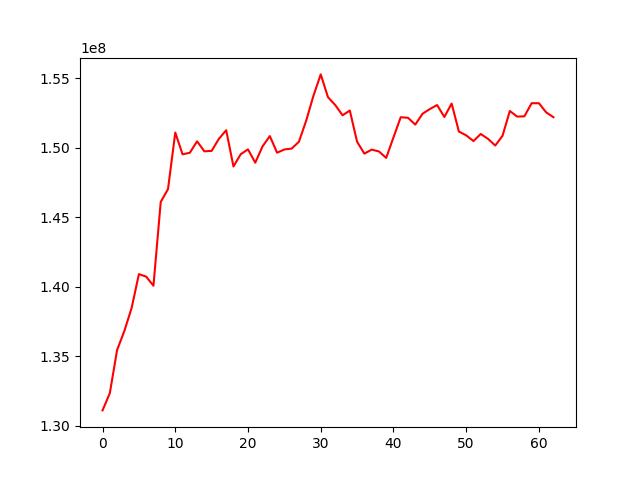

The table this chart was drawn from, first rows:
, 0
0, 131105262
1, 132345003
2, 135449896
3, 136822779
4, 138479884
5, 140913472
6, 140732103
7, 140076622
8, 146109603
9, 147032787
10, 151102697
11, 149539285
12, 149648072
13, 150469299
14, 149751451
15, 149783643
16, 150652641
17, 151269525
18, 148662145
19, 149545107
20, 149891183
21, 148934018
22, 150109560
23, 150848864
24, 149653358
25, 149886386
26, 149948783
27, 150441513
28, 151958717
29, 153754820
30, 155288715
31, 153646467
32, 153077941
33, 152347252
34, 152686705
35, 150441897
36, 149585193
37, 149872814
38, 149745138
39, 149279228
40, 150751139
41, 152205543
42, 152165832
43, 151675247
44, 152457133
45, 152792098
46, 153083310
47, 152224433
48, 153188983
49, 151175259
50, 150901640
51, 150490346
52, 151000769
53, 150648944
54, 150168798
55, 150874008
56, 152655591
57, 152253316
58, 152269628
59, 153216051
... 3 more rows
